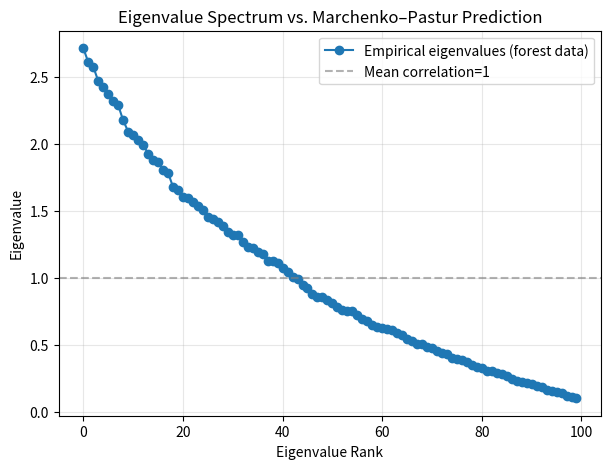
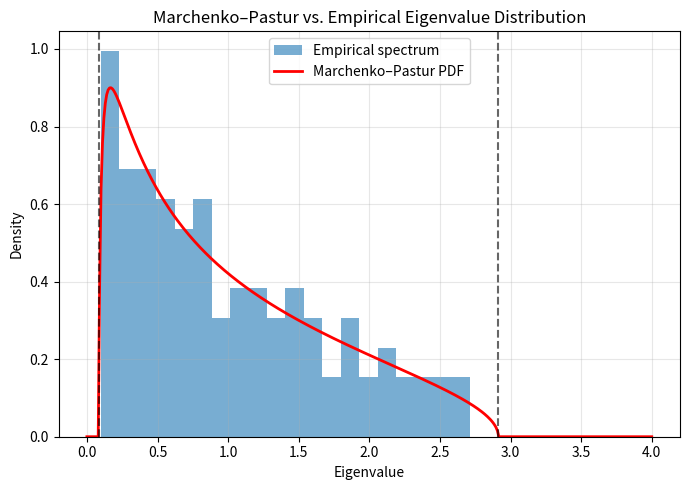

Here is the Python script that generated these plots, in order:
import numpy as np
import pandas as pd
import matplotlib.pyplot as plt

# --- Function under test ---
def compute_forest_spectrum(df, names, n_bins_x, n_bins_y):
    """Compute eigenvalue spectrum for forest data"""
    x_bins = pd.cut(df.x, bins=n_bins_x, labels=False)
    y_bins = pd.cut(df.y, bins=n_bins_y, labels=False)
    species_matrix = np.array([
        np.bincount(x_bins[df.name == name] * n_bins_y + y_bins[df.name == name],
                    minlength=n_bins_x * n_bins_y)
        for name in names
    ])
    corr = np.nan_to_num(np.corrcoef(species_matrix), nan=0)
    return np.sort(np.linalg.eigvalsh(corr))[::-1]

# --- Generate random test data ---
def generate_random_forest_data(num_species=10, num_points=1000, 
                                x_range=(0, 1000), y_range=(0, 500)):
    """Generate a random forest-like dataset with random species and coordinates."""
    np.random.seed(42)
    names = [f"species_{i+1}" for i in range(num_species)]
    df = pd.DataFrame({
        "x": np.random.uniform(x_range[0], x_range[1], num_points),
        "y": np.random.uniform(y_range[0], y_range[1], num_points),
        "name": np.random.choice(names, num_points)
    })
    return df, names

# --- Marchenko–Pastur distribution ---
def marchenko_pastur_pdf(lmbda, q, sigma2=1.0):
    """
    Compute the Marchenko–Pastur probability density function.
    Parameters:
      - lmbda: array of eigenvalue positions
      - q: aspect ratio (N_samples / N_features)
      - sigma2: variance scale
    """
    l_min = sigma2 * (1 - np.sqrt(1.0 / q))**2
    l_max = sigma2 * (1 + np.sqrt(1.0 / q))**2
    pdf = np.zeros_like(lmbda)
    mask = (lmbda >= l_min) & (lmbda <= l_max)
    pdf[mask] = q / (2 * np.pi * sigma2 * lmbda[mask]) * np.sqrt((l_max - lmbda[mask]) * (lmbda[mask] - l_min))
    return pdf, l_min, l_max

# --- Main test ---
if __name__ == "__main__":
    # Generate random data
    num_species = 100
    num_points = 200*10**3
    n_bins_x, n_bins_y = 20, 10

    df, names = generate_random_forest_data(num_species=num_species, num_points=num_points)

    # Compute eigenvalue spectrum
    spectrum = compute_forest_spectrum(df, names, n_bins_x, n_bins_y)

    # Compute MP distribution
    num_bins = n_bins_x * n_bins_y
    q = num_bins / num_species  # aspect ratio (samples/features)
    l_vals = np.linspace(0, 4, 400)
    mp_pdf, l_min, l_max = marchenko_pastur_pdf(l_vals, q)

    # --- Plot ---
    plt.figure(figsize=(7,5))
    plt.plot(spectrum, 'o-', label='Empirical eigenvalues (forest data)')
    plt.axhline(1, color='gray', linestyle='--', alpha=0.6, label='Mean correlation=1')
    plt.title("Eigenvalue Spectrum vs. Marchenko–Pastur Prediction")
    plt.xlabel("Eigenvalue Rank")
    plt.ylabel("Eigenvalue")
    plt.grid(alpha=0.3)
    plt.legend()

    plt.figure(figsize=(7,5))
    plt.hist(spectrum, bins=20, density=True, alpha=0.6, label="Empirical spectrum")
    plt.plot(l_vals, mp_pdf, 'r-', lw=2, label="Marchenko–Pastur PDF")
    plt.axvline(l_min, color='k', linestyle='--', alpha=0.6)
    plt.axvline(l_max, color='k', linestyle='--', alpha=0.6)
    plt.title("Marchenko–Pastur vs. Empirical Eigenvalue Distribution")
    plt.xlabel("Eigenvalue")
    plt.ylabel("Density")
    plt.legend()
    plt.grid(alpha=0.3)
    plt.tight_layout()
    plt.show()

    print(f"Marchenko–Pastur theoretical range: λ₋={l_min:.3f}, λ₊={l_max:.3f}")

